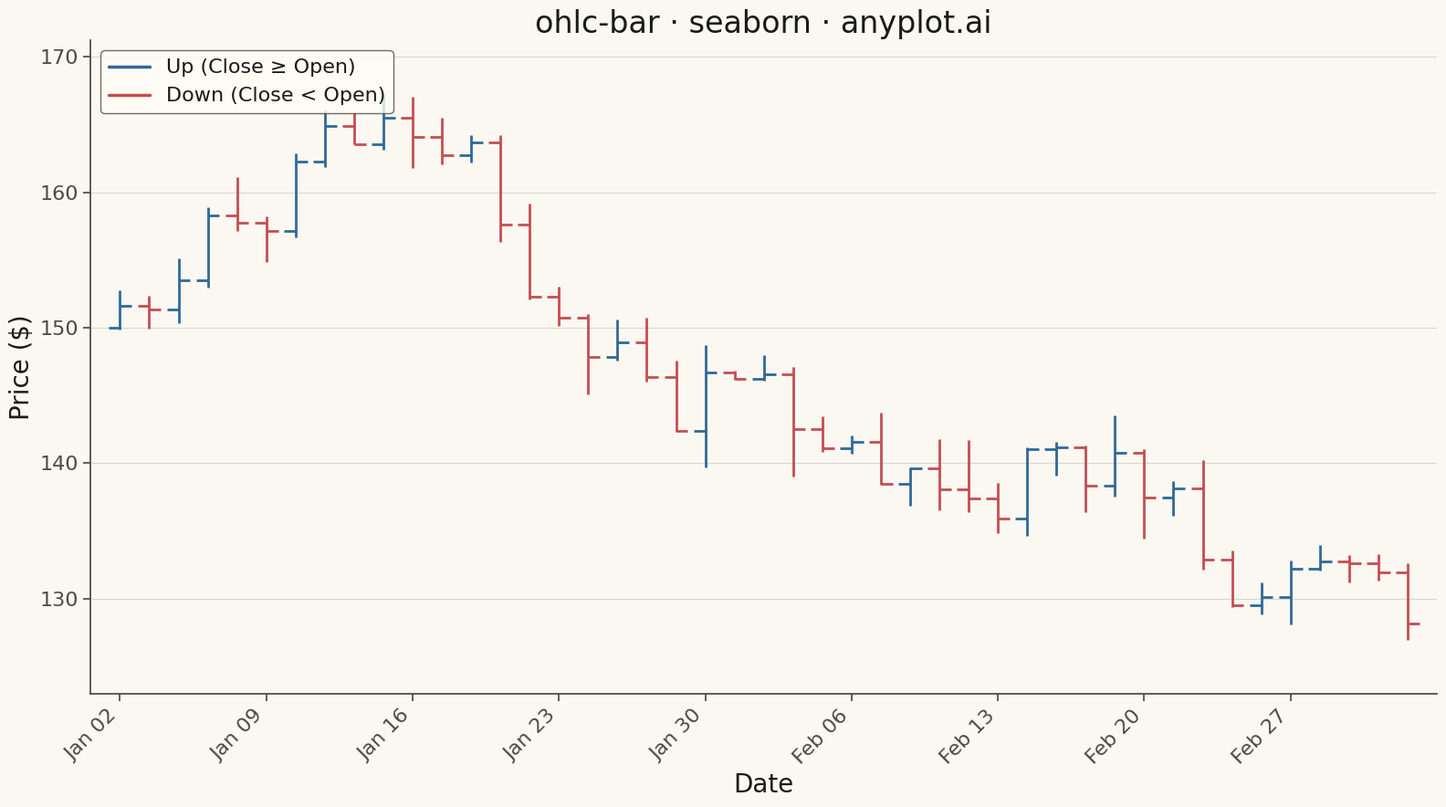

This figure's Python source:
""" anyplot.ai
ohlc-bar: OHLC Bar Chart
Library: seaborn 0.13.2 | Python 3.13.13
Quality: 90/100 | Updated: 2026-05-17
"""

import os

import matplotlib.pyplot as plt
import numpy as np
import pandas as pd
import seaborn as sns


# Theme tokens
THEME = os.getenv("ANYPLOT_THEME", "light")
PAGE_BG = "#FAF8F1" if THEME == "light" else "#1A1A17"
ELEVATED_BG = "#FFFDF6" if THEME == "light" else "#242420"
INK = "#1A1A17" if THEME == "light" else "#F0EFE8"
INK_SOFT = "#4A4A44" if THEME == "light" else "#B8B7B0"

# OHLC-specific colors: up bars and down bars
COLOR_UP = "#306998"
COLOR_DOWN = "#C44E52"

# Set seaborn theme with theme-adaptive styling
sns.set_theme(
    style="ticks",
    rc={
        "figure.facecolor": PAGE_BG,
        "axes.facecolor": PAGE_BG,
        "axes.edgecolor": INK_SOFT,
        "axes.labelcolor": INK,
        "text.color": INK,
        "xtick.color": INK_SOFT,
        "ytick.color": INK_SOFT,
        "grid.color": INK,
        "grid.alpha": 0.10,
        "legend.facecolor": ELEVATED_BG,
        "legend.edgecolor": INK_SOFT,
    },
)

# Generate synthetic OHLC stock data
np.random.seed(42)
n_days = 45

# Create date range (business days)
dates = pd.date_range(start="2024-01-02", periods=n_days, freq="B")

# Generate realistic price movements
base_price = 150.0
returns = np.random.normal(0.001, 0.02, n_days)
close_prices = base_price * np.cumprod(1 + returns)

# Generate OHLC from close prices
open_prices = np.roll(close_prices, 1)
open_prices[0] = base_price
high_prices = np.maximum(open_prices, close_prices) * (1 + np.abs(np.random.normal(0, 0.01, n_days)))
low_prices = np.minimum(open_prices, close_prices) * (1 - np.abs(np.random.normal(0, 0.01, n_days)))

# Create DataFrame
df = pd.DataFrame({"date": dates, "open": open_prices, "high": high_prices, "low": low_prices, "close": close_prices})

# Add direction column for coloring
df["direction"] = np.where(df["close"] >= df["open"], "up", "down")

# Create figure
fig, ax = plt.subplots(figsize=(16, 9), facecolor=PAGE_BG)

# Draw OHLC bars using matplotlib primitives
tick_width = 0.4

for idx, row in df.iterrows():
    i = df.index.get_loc(idx)
    color = COLOR_UP if row["direction"] == "up" else COLOR_DOWN

    # Vertical line from low to high
    ax.vlines(x=i, ymin=row["low"], ymax=row["high"], color=color, linewidth=2)

    # Left tick for open price
    ax.hlines(y=row["open"], xmin=i - tick_width, xmax=i, color=color, linewidth=2)

    # Right tick for close price
    ax.hlines(y=row["close"], xmin=i, xmax=i + tick_width, color=color, linewidth=2)

# Create custom legend with line representations
up_line = plt.Line2D([0], [0], color=COLOR_UP, linewidth=2.5, label="Up (Close ≥ Open)")
down_line = plt.Line2D([0], [0], color=COLOR_DOWN, linewidth=2.5, label="Down (Close < Open)")
ax.legend(handles=[up_line, down_line], fontsize=16, loc="upper left")

# Configure x-axis with date labels
tick_positions = np.arange(0, len(df), max(1, len(df) // 8))
tick_labels = [df["date"].iloc[i].strftime("%b %d") for i in tick_positions]
ax.set_xticks(tick_positions)
ax.set_xticklabels(tick_labels, rotation=45, ha="right", fontsize=16)

# Style the plot
ax.set_xlabel("Date", fontsize=20, color=INK)
ax.set_ylabel("Price ($)", fontsize=20, color=INK)
ax.set_title("ohlc-bar · seaborn · anyplot.ai", fontsize=24, color=INK)
ax.tick_params(axis="both", labelsize=16, colors=INK_SOFT)

# Remove top and right spines
ax.spines["top"].set_visible(False)
ax.spines["right"].set_visible(False)

# Subtle grid
ax.yaxis.grid(True, alpha=0.15, linewidth=0.8, color=INK)
ax.set_axisbelow(True)

# Set axis limits with padding
ax.set_xlim(-1, len(df))
y_min, y_max = df["low"].min(), df["high"].max()
y_padding = (y_max - y_min) * 0.1
ax.set_ylim(y_min - y_padding, y_max + y_padding)

plt.tight_layout()
plt.savefig(f"plot-{THEME}.png", dpi=300, bbox_inches="tight", facecolor=PAGE_BG)
